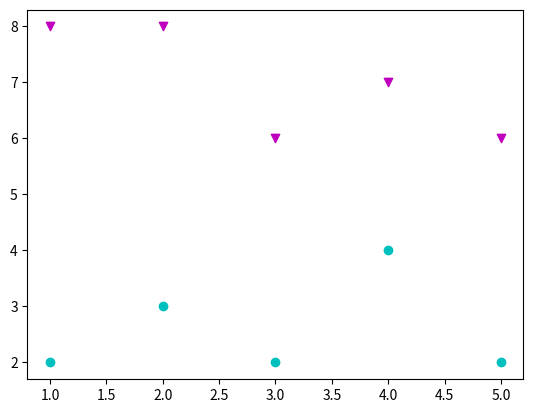

Generate this figure with matplotlib:
#create a scatter plot -corelation or trend usecase
import matplotlib.pyplot as plt 
#test_scores = [55,45,88,75,43,56,89,98,65,44,66,77,89,72,73,72,84]
#time_spent = [11,10,22,23,28,32,54,55,43,23,53,33,23,55,23,44,38]
#plt.title('Time Spent in a test V/s Test Scores')
#plt.xlabel('Time spent of test ')
#plt.ylabel('Test scores')
#plt.scatter(time_spent,test_scores)
#plt_show()

#example with colors for data sets 
x = [1,2,3,4,5]
y1 = [2,3,2,4,2]
y2 = [8,8,6,7,6]
plt.scatter(x,y1,marker='o',color='c')
plt.scatter(x,y2,marker='v',color='m')
plt.show()
